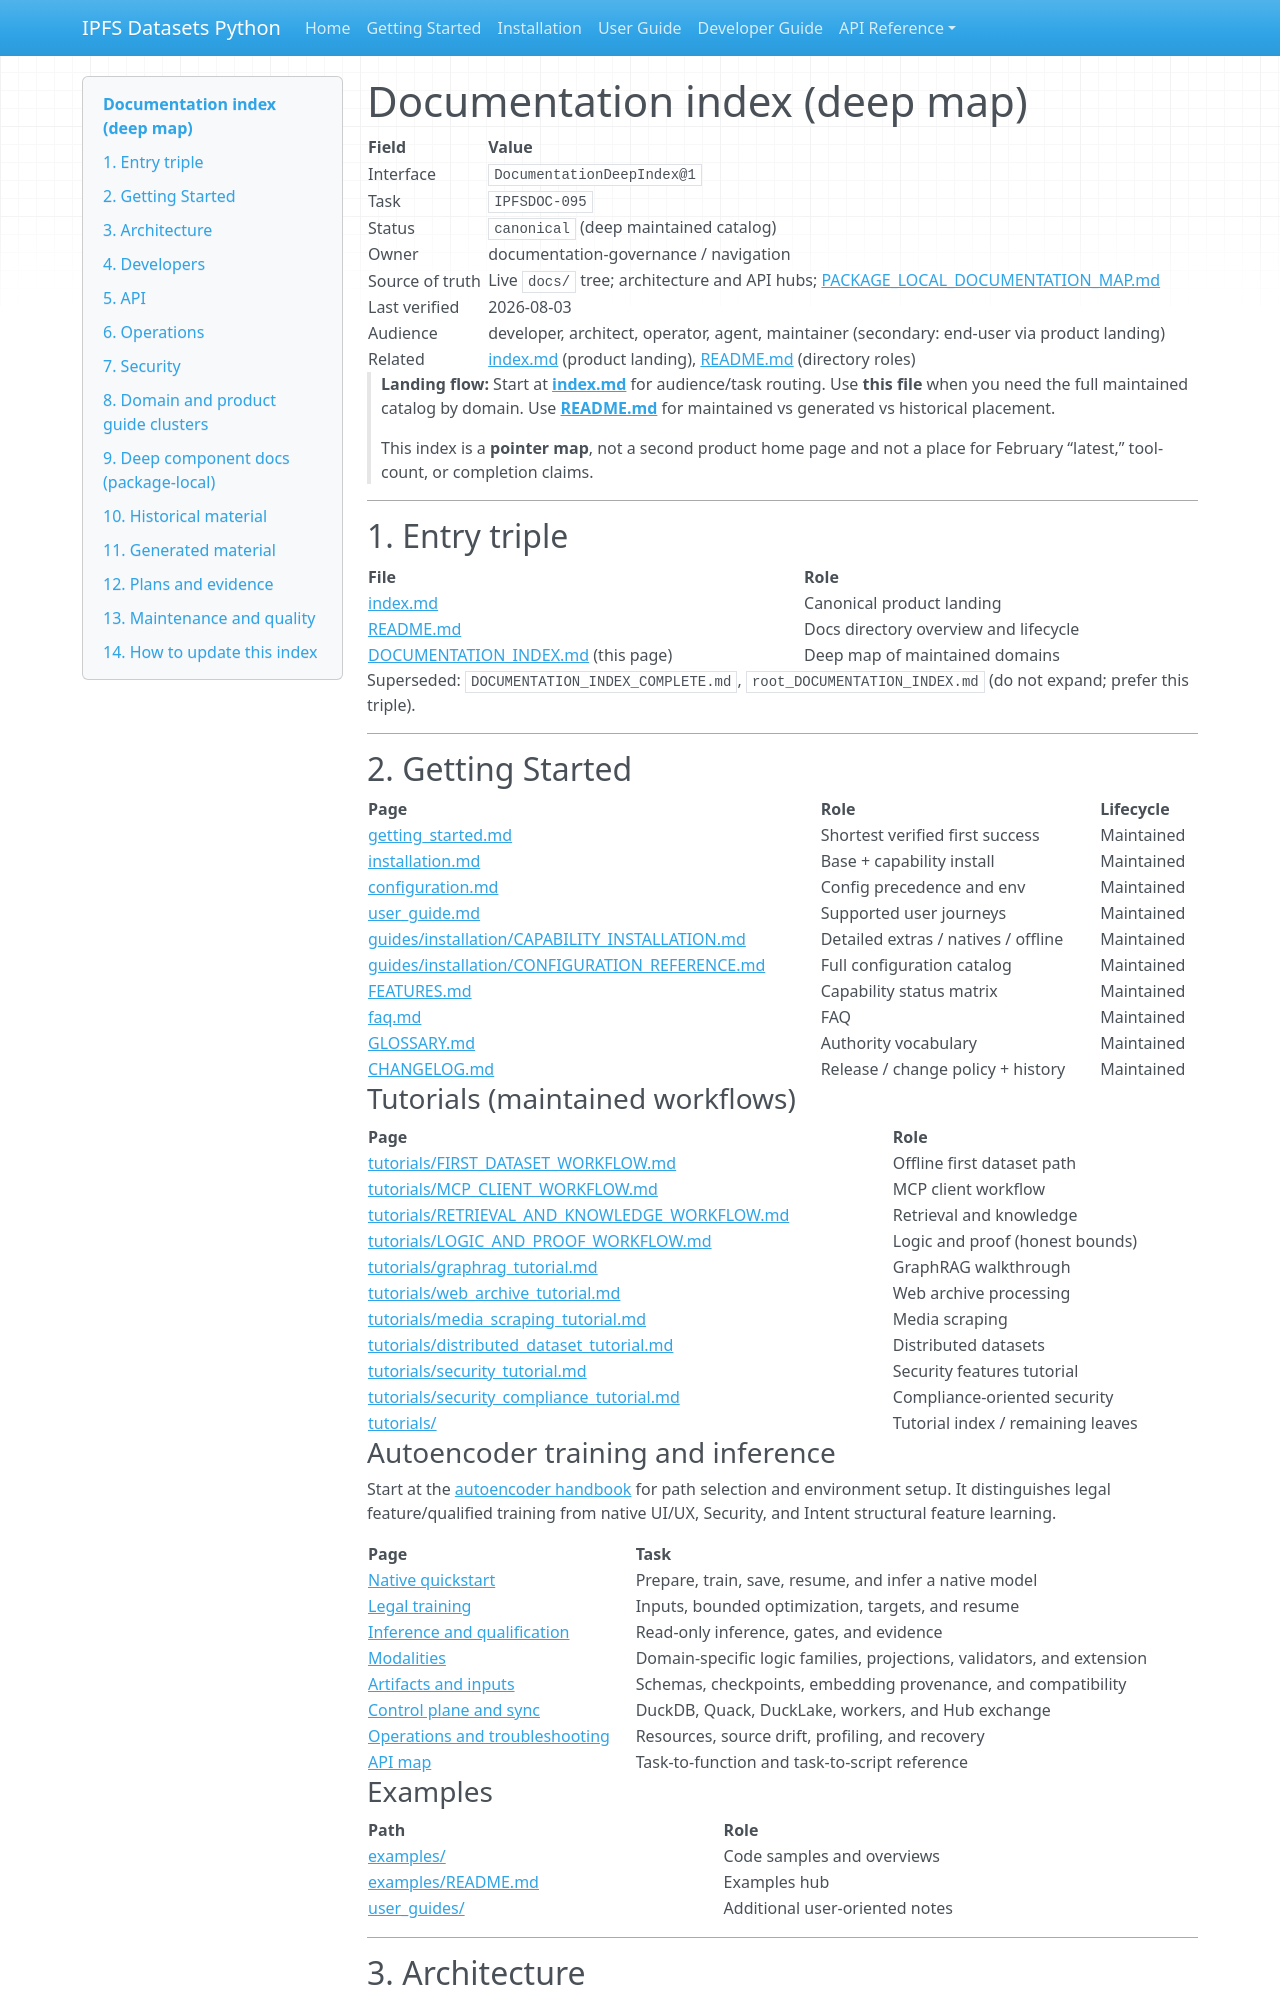

repository: endomorphosis/ipfs_datasets_py · page: DOCUMENTATION_INDEX/index.html · generator: mkdocs

# Documentation index (deep map)

| Field | Value |
| --- | --- |
| Interface | `DocumentationDeepIndex@1` |
| Task | `IPFSDOC-095` |
| Status | `canonical` (deep maintained catalog) |
| Owner | documentation-governance / navigation |
| Source of truth | Live `docs/` tree; architecture and API hubs; [PACKAGE_LOCAL_DOCUMENTATION_MAP.md](maintenance/PACKAGE_LOCAL_DOCUMENTATION_MAP.md) |
| Last verified | 2026-08-03 |
| Audience | developer, architect, operator, agent, maintainer (secondary: end-user via product landing) |
| Related | [index.md](index.md) (product landing), [README.md](README.md) (directory roles) |

> **Landing flow:** Start at **[index.md](index.md)** for audience/task routing.
> Use **this file** when you need the full maintained catalog by domain. Use
> **[README.md](README.md)** for maintained vs generated vs historical placement.
>
> This index is a **pointer map**, not a second product home page and not a
> place for February “latest,” tool-count, or completion claims.

---

## 1. Entry triple

| File | Role |
| --- | --- |
| [index.md](index.md) | Canonical product landing |
| [README.md](README.md) | Docs directory overview and lifecycle |
| [DOCUMENTATION_INDEX.md](DOCUMENTATION_INDEX.md) (this page) | Deep map of maintained domains |

Superseded: `DOCUMENTATION_INDEX_COMPLETE.md`, `root_DOCUMENTATION_INDEX.md`
(do not expand; prefer this triple).

---

## 2. Getting Started

| Page | Role | Lifecycle |
| --- | --- | --- |
| [getting_started.md](getting_started.md) | Shortest verified first success | Maintained |
| [installation.md](installation.md) | Base + capability install | Maintained |
| [configuration.md](configuration.md) | Config precedence and env | Maintained |
| [user_guide.md](user_guide.md) | Supported user journeys | Maintained |
| [guides/installation/CAPABILITY_INSTALLATION.md](guides/installation/CAPABILITY_INSTALLATION.md) | Detailed extras / natives / offline | Maintained |
| [guides/installation/CONFIGURATION_REFERENCE.md](guides/installation/CONFIGURATION_REFERENCE.md) | Full configuration catalog | Maintained |
| [FEATURES.md](FEATURES.md) | Capability status matrix | Maintained |
| [faq.md](faq.md) | FAQ | Maintained |
| [GLOSSARY.md](GLOSSARY.md) | Authority vocabulary | Maintained |
| [CHANGELOG.md](CHANGELOG.md) | Release / change policy + history | Maintained |

### Tutorials (maintained workflows)

| Page | Role |
| --- | --- |
| [tutorials/FIRST_DATASET_WORKFLOW.md](tutorials/FIRST_DATASET_WORKFLOW.md) | Offline first dataset path |
| [tutorials/MCP_CLIENT_WORKFLOW.md](tutorials/MCP_CLIENT_WORKFLOW.md) | MCP client workflow |
| [tutorials/RETRIEVAL_AND_KNOWLEDGE_WORKFLOW.md](tutorials/RETRIEVAL_AND_KNOWLEDGE_WORKFLOW.md) | Retrieval and knowledge |
| [tutorials/LOGIC_AND_PROOF_WORKFLOW.md](tutorials/LOGIC_AND_PROOF_WORKFLOW.md) | Logic and proof (honest bounds) |
| [tutorials/graphrag_tutorial.md](tutorials/graphrag_tutorial.md) | GraphRAG walkthrough |
| [tutorials/web_archive_tutorial.md](tutorials/web_archive_tutorial.md) | Web archive processing |
| [tutorials/media_scraping_tutorial.md](tutorials/media_scraping_tutorial.md) | Media scraping |
| [tutorials/distributed_dataset_tutorial.md](tutorials/distributed_dataset_tutorial.md) | Distributed datasets |
| [tutorials/security_tutorial.md](tutorials/security_tutorial.md) | Security features tutorial |
| [tutorials/security_compliance_tutorial.md](tutorials/security_compliance_tutorial.md) | Compliance-oriented security |
| [tutorials/](tutorials/) | Tutorial index / remaining leaves |

### Autoencoder training and inference

Start at the [autoencoder handbook](autoencoders/README.md) for path selection
and environment setup. It distinguishes legal feature/qualified training from
native UI/UX, Security, and Intent structural feature learning.

| Page | Task |
| --- | --- |
| [Native quickstart](autoencoders/native_feature_quickstart.md) | Prepare, train, save, resume, and infer a native model |
| [Legal training](autoencoders/legal_training.md) | Inputs, bounded optimization, targets, and resume |
| [Inference and qualification](autoencoders/inference_and_qualification.md) | Read-only inference, gates, and evidence |
| [Modalities](autoencoders/modalities.md) | Domain-specific logic families, projections, validators, and extension |
| [Artifacts and inputs](autoencoders/artifacts_and_inputs.md) | Schemas, checkpoints, embedding provenance, and compatibility |
| [Control plane and sync](autoencoders/control_plane_and_sync.md) | DuckDB, Quack, DuckLake, workers, and Hub exchange |
| [Operations and troubleshooting](autoencoders/operations_and_troubleshooting.md) | Resources, source drift, profiling, and recovery |
| [API map](autoencoders/api_map.md) | Task-to-function and task-to-script reference |

### Examples

| Path | Role |
| --- | --- |
| [examples/](examples/) | Code samples and overviews |
| [examples/README.md](examples/README.md) | Examples hub |
| [user_guides/](user_guides/) | Additional user-oriented notes |

---
